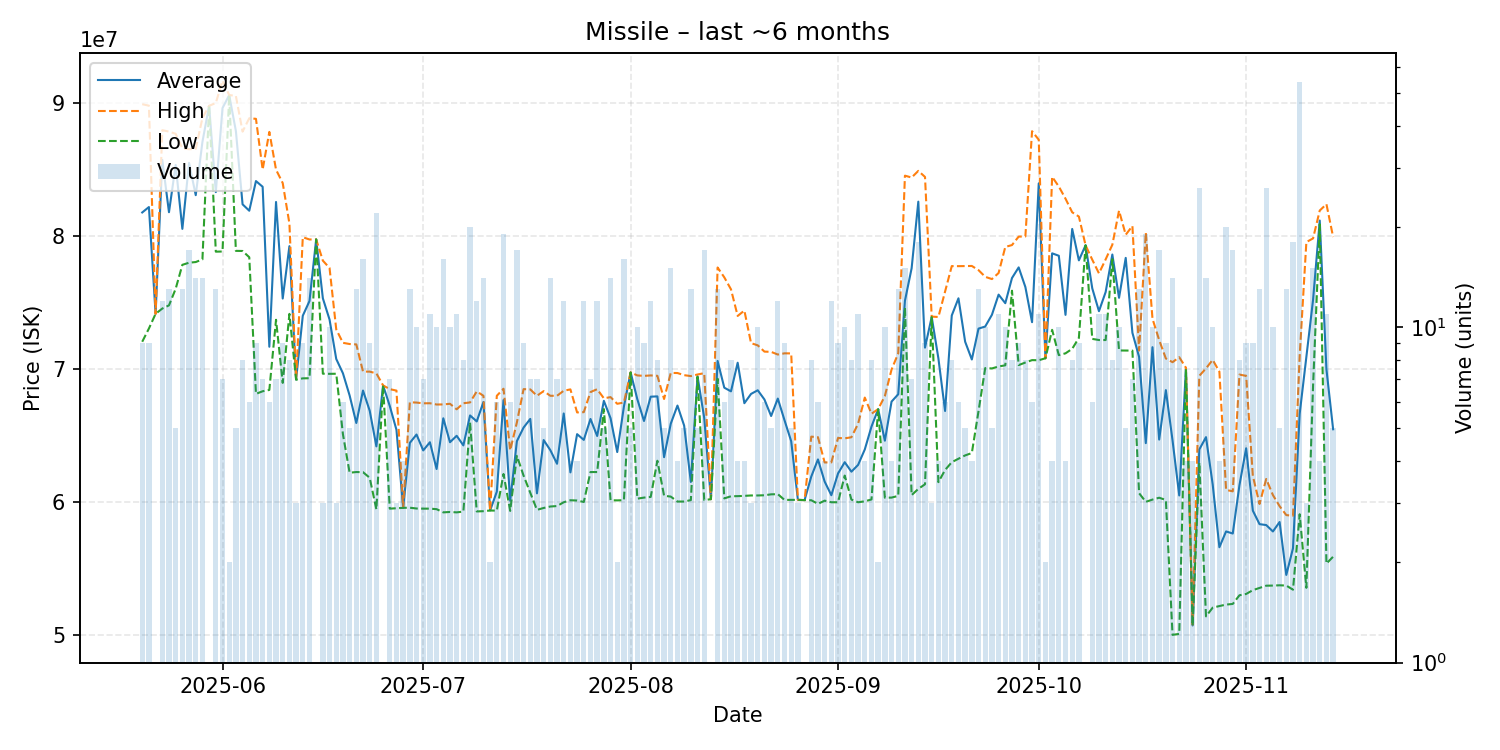

The table this chart was drawn from, first rows:
date, average, highest, lowest, order_count, volume
2025-05-20, 81774444, 89910000, 72060000, 8, 9
2025-05-21, 82182222, 89800000, 73055000, 7, 9
2025-05-22, 74160000, 74160000, 74160000, 1, 1
2025-05-23, 85724167, 87960000, 74555000, 10, 12
2025-05-24, 81793846, 87850000, 74795000, 12, 13
2025-05-25, 85342000, 87685000, 76040000, 5, 5
2025-05-26, 80541538, 86590000, 77840000, 11, 13
2025-05-27, 85498235, 86530000, 78000000, 14, 17
2025-05-28, 83074286, 86550000, 78050000, 14, 14
2025-05-29, 87083571, 88875000, 78250000, 13, 14
2025-05-30, 89790000, 89790000, 89790000, 1, 1
2025-05-31, 83305385, 90000000, 78830000, 10, 13
2025-06-01, 89617143, 91675000, 78840000, 7, 7
2025-06-02, 90595000, 90600000, 90590000, 2, 2
2025-06-03, 87896000, 90530000, 78890000, 4, 5
2025-06-04, 82386250, 87850000, 78880000, 8, 8
2025-06-05, 81905000, 88855000, 78410000, 6, 6
2025-06-06, 84133333, 88810000, 68145000, 8, 9
2025-06-07, 83705714, 84995000, 68340000, 7, 7
2025-06-08, 71685000, 87830000, 68440000, 6, 6
2025-06-09, 82564286, 84990000, 73710000, 7, 7
2025-06-10, 75307778, 83985000, 68970000, 9, 9
2025-06-11, 79242500, 80945000, 74155000, 8, 8
2025-06-12, 69223333, 69250000, 69210000, 3, 3
2025-06-13, 74015556, 79915000, 69310000, 9, 9
2025-06-14, 75120000, 79745000, 69320000, 13, 14
2025-06-15, 79750000, 79750000, 79750000, 1, 1
2025-06-16, 75323333, 78155000, 69660000, 3, 3
2025-06-17, 73726000, 77600000, 69650000, 8, 10
2025-06-18, 70766667, 72990000, 69655000, 3, 3
2025-06-19, 69690000, 71980000, 65110000, 6, 6
2025-06-20, 68024000, 71890000, 62220000, 5, 5
2025-06-21, 65955385, 71860000, 62270000, 11, 13
2025-06-22, 68393750, 69820000, 62260000, 12, 16
2025-06-23, 66880000, 69815000, 61840000, 7, 9
2025-06-24, 64198636, 69685000, 59460000, 18, 22
2025-06-25, 68780000, 68780000, 68780000, 1, 1
2025-06-26, 67237143, 68500000, 59520000, 3, 7
2025-06-27, 65443333, 68390000, 59550000, 3, 3
2025-06-28, 59582500, 59590000, 59580000, 4, 4
2025-06-29, 64463077, 67515000, 59590000, 12, 13
2025-06-30, 65089000, 67490000, 59530000, 10, 10
2025-07-01, 63894286, 67435000, 59520000, 7, 7
2025-07-02, 64509091, 67440000, 59520000, 9, 11
2025-07-03, 62497000, 67345000, 59480000, 8, 10
2025-07-04, 66310000, 67350000, 59240000, 13, 16
2025-07-05, 64511000, 67400000, 59270000, 10, 10
2025-07-06, 64993636, 66985000, 59240000, 10, 11
2025-07-07, 64272500, 67440000, 59300000, 7, 8
2025-07-08, 66523500, 67500000, 65990000, 15, 20
2025-07-09, 66074167, 68330000, 59310000, 8, 12
2025-07-10, 67533571, 68000000, 59330000, 11, 14
2025-07-11, 59380000, 59380000, 59380000, 2, 2
2025-07-12, 60796667, 68000000, 59370000, 5, 6
2025-07-13, 67677368, 68530000, 62125000, 17, 19
2025-07-14, 60108333, 63900000, 59350000, 6, 6
2025-07-15, 64591176, 66000000, 63490000, 14, 17
2025-07-16, 65612222, 68500000, 62000000, 7, 9
2025-07-17, 66262857, 68480000, 60715000, 6, 7
2025-07-18, 60670000, 68000000, 59430000, 6, 7
... 119 more rows
